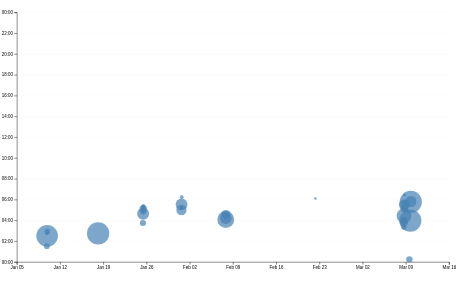
D3 v7 page, settled after 480 driven frames (8 s of simulated time); the page loaded 1 data file(s).


// ── ../global.js
console.log('IT’S ALIVE!');

function $$(selector, context = document) {
  return Array.from(context.querySelectorAll(selector));
}

// let navLinks = $$("nav a")

// let currentLink = navLinks.find(
    //     (a) => a.host === location.host && a.pathname === location.pathname
    // )
    
    // currentLink?.classList.add('current');
    

    
let pages = [
    { url: '', title: 'Home' },
    { url: 'projects/', title: 'Projects' },
    { url: 'contact/', title: 'Contact'},
    { url: 'resume/', title: 'Resume'},
    { url: 'meta/', title: 'Meta'},
    { url: 'https://github.com/harisdsc', title: 'GitHub'}
];
    
const ARE_WE_HOME = document.documentElement.classList.contains('home');
let nav = document.createElement('nav');
document.body.prepend(nav);

for (let p of pages) {
    let url = p.url;
    let title = p.title;
    if (!ARE_WE_HOME && !url.startsWith('http')) {
        url = '../' + url;
    } else if (p.title === 'GitHub') {
        url = url;
    } else if (ARE_WE_HOME && url.startsWith('http')) {
        url = '/portfolio/'
    }
    // nav.insertAdjacentHTML('beforeend', `<a href="${url}">${title}</a>`);
    let a = document.createElement('a');
    a.href = url;
    a.textContent = title;
    nav.append(a);
    a.classList.toggle(
        'current',
        a.host === location.host && a.pathname === location.pathname
      );
   if (a.host !== location.host) {
    a.target = "_blank"
    a.classList.remove("current")
   } 
  }

  document.body.insertAdjacentHTML(
    'afterbegin',
    `
      <label class="color-scheme">
          Theme:
          <select>
          <option value="light">Light</option>
          <option value="dark">Dark</option>
          <option value="automatic">Automatic</option>
          </select>
      </label>`
  );

let select = document.querySelector('select');

function setColorScheme(value) {
if (value === 'automatic') {
    const systemPreference = window.matchMedia('(prefers-color-scheme: dark)').matches ? 'dark' : 'light';
    document.documentElement.style.setProperty('color-scheme', systemPreference);
} else {
    document.documentElement.style.setProperty('color-scheme', value);
}
}

if ("colorScheme" in localStorage) {
    const savedScheme = localStorage.colorScheme;
    setColorScheme(savedScheme);
    select.value = savedScheme;
} else {
    setColorScheme('automatic');
}

select.addEventListener('input', function (event) {
    const selectedValue = event.target.value;
    console.log('Color scheme changed to', selectedValue);
    setColorScheme(selectedValue);
    localStorage.colorScheme = selectedValue;
});

export async function fetchJSON(url) {
    try {
        const response = await fetch(url);
        if (!response.ok) {
            throw new Error(`Failed to fetch projects: ${response.statusText}`);
        }
        console.log(response);
        const data = await response.json();
        return data; 

    } catch (error) {
        console.error('Error fetching or parsing JSON data:', error);
    }
}

export function renderProjects(projects, containerElement, headingLevel = 'h2') {
    containerElement.innerHTML = '';
    for (const project of projects) {
        const article = document.createElement('article');
        article.innerHTML = `
            <${headingLevel}>${project.title}</${headingLevel}>
            <img src="${project.image}" alt="${project.title}">
            <div>
                <p>${project.description}</p>
                <p>c. ${project.year}</p>
                ${project.url ? `<p><a href="${project.url}">View Project</a></p>` : ''}
                </div>
        `;
        containerElement.appendChild(article);
    }
}

export async function fetchGitHubData(username) {
    return fetchJSON(`https://api.github.com/users/${username}`);
}


if (1 === 1) {
    console.log('Math works!');
}
// ── main.js
let data = [];
let commits = [];
let filteredCommits = [];
let selectedCommits = [];

let xScale, yScale;
let commitProgress = 100;
let timeScale, commitMaxTime;


let NUM_ITEMS; // Ideally, let this value be the length of your commit history
let ITEM_HEIGHT = 110; // Feel free to change
let VISIBLE_COUNT = 10; // Feel free to change as well
let totalHeight = (NUM_ITEMS - 1) * ITEM_HEIGHT;

const scrollContainer = d3.select('#scroll-container');
const itemsContainer = d3.select('#items-container');
const spacer = d3.select('#spacer');
spacer.style('height', `${totalHeight}px`);
scrollContainer.on('scroll', () => {
  const scrollTop = scrollContainer.property('scrollTop');
  let startIndex = Math.floor(scrollTop / ITEM_HEIGHT);
  startIndex = Math.max(0, Math.min(startIndex, commits.length - VISIBLE_COUNT));
  renderItems(startIndex);
});

const fileScrollContainer = d3.select('#file-scroll-container');
const fileItemsContainer = d3.select('#file-items-container');
const fileSpacer = d3.select('#file-spacer');
fileSpacer.style('height', `${totalHeight}px`);
fileScrollContainer.on('scroll', () => {
  const scrollTop = fileScrollContainer.property('scrollTop');
  let startIndex = Math.floor(scrollTop / ITEM_HEIGHT);
  startIndex = Math.max(0, Math.min(startIndex, commits.length - VISIBLE_COUNT));
  renderFiles(startIndex);
});

async function loadData() {
  data = await d3.csv('loc.csv', (row) => ({
    ...row,
    line: Number(row.line), 
    depth: Number(row.depth),
    length: Number(row.length),
    date: new Date(row.date + 'T00:00' + row.timezone),
    datetime: new Date(row.datetime),
  }));

  processCommits();
  filteredCommits = commits;
  // displayCommitFiles(filteredCommits);
  displayStats(filteredCommits);
}

document.addEventListener('DOMContentLoaded', async () => {
  await loadData();
  NUM_ITEMS = commits.length;
  renderItems(0);
  renderFiles(0);
  timeScale = d3.scaleTime()
    .domain(d3.extent(commits, d => d.datetime))
    .range([0, 100]);
  commitMaxTime = timeScale.invert(commitProgress);
  updateScatterplot(filteredCommits);
  brushSelector();
  // updateTimeDisplay();
});


function processCommits() {
  commits = d3
    .groups(data, (d) => d.commit)
    .map(([commit, lines]) => {
      let first = lines[0];
      let { author, date, time, timezone, datetime } = first;
      let ret = {
        id: commit,
        url: 'https://github.com/vis-society/lab-7/commit/' + commit,
        author,
        date,
        time,
        timezone,
        datetime,
        hourFrac: datetime.getHours() + datetime.getMinutes() / 60,
        totalLines: lines.length,
      };

      Object.defineProperty(ret, 'lines', {
        value: lines,
        writable: false,
        enumerable: false,
        configurable: false
      });

      return ret;
    });
}

function displayStats(commits) {
  d3.select('#stats').selectAll('dl').remove();

  const dl = d3.select('#stats')
    .append('dl')
    .attr('class', 'stats');


  dl.append('dt').html('Total <abbr title="Lines of code">LOC</abbr>');
  dl.append('dd').text(

    d3.sum(commits, d => d.totalLines)
  );

  dl.append('dt').text('Total commits');
  dl.append('dd').text(commits.length);

  const linesAll = commits.flatMap(d => d.lines);
  const fileCount = new Set(linesAll.map(d => d.file)).size;
  dl.append('dt').text('Files');
  dl.append('dd').text(fileCount);

  const maxLinesPerCommit = d3.max(commits, c => c.totalLines);
  dl.append('dt').text('Max lines');
  dl.append('dd').text(maxLinesPerCommit || 0);
}

function filterCommitsByTime() {
  if (commitProgress === 100) {
    filteredCommits = commits; 
  } else {
    filteredCommits = commits.filter(
      d => d.datetime <= commitMaxTime
    );
  }
}

function updateScatterplot(commits) {
  const width = 1000;
  const height = 600;
  const margin = { top: 10, right: 10, bottom: 30, left: 20 };

  d3.select('svg').remove();
  d3.select('#chart').selectAll('svg').remove();

  const svg = d3
    .select('#chart')
    .append('svg')
    .attr('viewBox', `0 0 ${width} ${height}`)
    .style('overflow', 'visible');

  svg.selectAll('g').remove();

  xScale = d3
    .scaleTime()
    .domain(d3.extent(commits, (d) => d.datetime))
    .range([0, width])
    .nice();

  yScale = d3.scaleLinear().domain([0, 24]).range([height, 0]);

  const [minLines, maxLines] = d3.extent(commits, (d) => d.totalLines);
  const rScale = d3.scaleSqrt()
    .domain([minLines || 0, maxLines || 0])
    .range([2, 25]);

  svg.selectAll('g').remove();
  const dots = svg.append('g').attr('class', 'dots');


  dots.selectAll('circle').remove();
  dots.selectAll('circle')
    .data(commits)
    .join('circle')
    .attr('cx', (d) => xScale(d.datetime))
    .attr('cy', (d) => yScale(d.hourFrac))
    .attr('r', (d) => rScale(d.totalLines))
    .style('fill', 'steelblue')
    .style('fill-opacity', 0.7)
    .on('mouseenter', (event, commit) => {
      d3.select(event.currentTarget).style('fill', '#ff6b6b');
      d3.select(event.currentTarget).style('fill-opacity', 1);
      d3.select(event.currentTarget).classed('selected', true);
      updateTooltipContent(commit);
      updateTooltipVisibility(true);
      updateTooltipPosition(event);
    })
    .on('mouseleave', (event) => {
      d3.select(event.currentTarget).style('fill', 'steelblue');
      d3.select(event.currentTarget).style('fill-opacity', 0.7);
      d3.select(event.currentTarget).classed('selected', false);
      updateTooltipContent({});
      updateTooltipVisibility(false);
    });

  const usableArea = {
    top: margin.top,
    right: width - margin.right,
    bottom: height - margin.bottom,
    left: margin.left,
    width: width - margin.left - margin.right,
    height: height - margin.top - margin.bottom,
  };

  xScale.range([usableArea.left, usableArea.right]);
  yScale.range([usableArea.bottom, usableArea.top]);

  const gridlines = svg
    .append('g')
    .attr('class', 'gridlines')
    .attr('transform', `translate(${usableArea.left}, 0)`);

  gridlines.call(d3.axisLeft(yScale).tickFormat('').tickSize(-usableArea.width));

  const xAxis = d3.axisBottom(xScale);
  const yAxis = d3
    .axisLeft(yScale)
    .tickFormat((d) => String(d % 24).padStart(2, '0') + ':00');

  svg
    .append('g')
    .attr('transform', `translate(0, ${usableArea.bottom})`)
    .call(xAxis);

  svg
    .append('g')
    .attr('transform', `translate(${usableArea.left}, 0)`)
    .call(yAxis);
}


function updateTooltipContent(commit) {
  const link = document.getElementById('commit-link');
  const date = document.getElementById('commit-date');

  if (!commit || Object.keys(commit).length === 0) return;

  link.href = commit.url;
  link.textContent = commit.id.substring(0, 7); 

  const dateFormatted = commit.datetime?.toLocaleString('en', {
    dateStyle: 'full',
    timeStyle: 'short'
  });
  date.textContent = dateFormatted;
}

function updateTooltipVisibility(isVisible) {
  const tooltip = document.getElementById('commit-tooltip');
  tooltip.hidden = !isVisible;
}

function updateTooltipPosition(event) {
  const tooltip = document.getElementById('commit-tooltip');
  tooltip.style.left = `${event.clientX}px`;
  tooltip.style.top = `${event.clientY}px`;
}

function brushSelector() {
  const svg = document.querySelector('svg');
  d3.select(svg).call(d3.brush().on('start brush end', brushed));
  d3.select(svg).selectAll('.dots, .overlay ~ *').raise();
}

let brushSelection = null;

function brushed(event) {
  brushSelection = event.selection;

  selectedCommits = !brushSelection
    ? []
    : filteredCommits.filter((commit) => {
        let [[x0, y0], [x1, y1]] = brushSelection;
        let x = xScale(commit.datetime);
        let y = yScale(commit.hourFrac);
        return x >= x0 && x <= x1 && y >= y0 && y <= y1;
      });

  updateSelection();
  updateSelectionCount();
  updateLanguageBreakdown();
}


function updateSelection() {
  d3.selectAll('circle')
    .classed('selected', (d) => selectedCommits.includes(d))
    .style('fill', (d) => selectedCommits.includes(d) ? '#ff6b6b' : 'steelblue')
  displayStats(selectedCommits);
}

function updateSelectionCount() {
  const countElement = document.getElementById('selection-count');
  countElement.textContent = `${
    selectedCommits.length || 'No'
  } commits selected`;
  return selectedCommits;
}

function updateLanguageBreakdown() {
  const container = document.getElementById('language-breakdown');

  if (selectedCommits.length === 0) {
    container.innerHTML = '';
    return;
  }
  
  const lines = selectedCommits.flatMap((d) => d.lines);
  const breakdown = d3.rollup(
    lines,
    (v) => v.length,
    (d) => d.type
  );

  container.innerHTML = '';
  for (const [language, count] of breakdown) {
    const proportion = count / lines.length;
    const formatted = d3.format('.1~%')(proportion);

    container.innerHTML += `
      <dt>${language}</dt>
      <dd>${count} lines (${formatted})</dd>
    `;
  }

  return breakdown;
}

// function updateTimeDisplay() {
//   const slider = document.getElementById('time-slider');
//   const selectedTime = document.getElementById('selected-time');

//   if (commitProgress === 100) {
//     selectedTime.textContent = "(All commits)";
//   } else {
//     selectedTime.textContent = timeScale.invert(commitProgress).toLocaleString('en', {
//       dateStyle: 'long',
//       timeStyle: 'short'
//     });
//   }

//   slider.addEventListener('input', () => {
//     commitProgress = Number(slider.value);

//     if (commitProgress === 100) {
//       selectedTime.textContent = "(All commits)";
//     } else {
//       commitMaxTime = timeScale.invert(commitProgress);
//       selectedTime.textContent = commitMaxTime.toLocaleString('en', {
//         dateStyle: 'long',
//         timeStyle: 'short'
//       });
//     }

//     filterCommitsByTime();
//     displayCommitFiles(filteredCommits);
//     updateScatterplot(filteredCommits);
//     brushSelector();
//     displayStats(filteredCommits);
//   });
// }


function displayCommitFiles(commits) {
  let lines = commits.flatMap((d) => d.lines);
  let files = d3
  .groups(lines, (d) => d.file)
  .map(([name, lines]) => {
    return { name, lines };
  });
  
  let fileTypeColors = d3.scaleOrdinal(d3.schemeTableau10);
  files = d3.sort(files, (d) => -d.lines.length);
  d3.select('.files').selectAll('div').remove();
  let filesContainer = d3.select('.files').selectAll('div').data(files).enter().append('div');

  filesContainer.append('dt')
    .append('code')
    .text(d => d.name)
    .append('small')
    .html(d => `<br>${d.lines.length} lines`);
  
  filesContainer.append('dd').selectAll('div')
    .data(d => d.lines)
    .enter()
    .append('div')
    .attr('class', 'line')
    .style('background', (d) => fileTypeColors(d.type));
}

function renderItems(startIndex) {
  itemsContainer.selectAll('div').remove();
  
  const endIndex = Math.min(startIndex + VISIBLE_COUNT, commits.length);
  let newCommitSlice = commits.slice(startIndex, endIndex);
  
  selectedCommits = [];
  if (startIndex === 0) {
    displayStats(commits);
  } else {
    displayStats(newCommitSlice);
  }
  
  updateScatterplot(newCommitSlice);
  updateSelectionCount();
  updateLanguageBreakdown();
  // displayCommitFiles(newCommitSlice);
  
  itemsContainer.selectAll('div')
    .data(newCommitSlice)
    .enter()
    .append('div')
    .attr('class', 'item')
    .html((commit, index) => `
      <p>
        On <b>${commit.datetime.toLocaleString("en", { dateStyle: "full", timeStyle: "short" })}</b>, I made
        <a href="${commit.url}" target="_blank">
          ${startIndex + index > 0 ? 'another glorious commit' : 'my first commit, and it was glorious'}
        </a>. 
        I edited ${commit.totalLines} lines across 
        ${d3.rollups(commit.lines, D => D.length, d => d.file).length} files. 
        Then I looked over all I had made, and I saw that it was very good.
      </p>
    `)
    .style('position', 'absolute')
    .style('top', (_, idx) => `${(startIndex + idx) * ITEM_HEIGHT}px`); // fix here
  
  brushSelector();
}

function renderFiles(startIndex) {
  fileItemsContainer.selectAll('div').remove();
  
  const endIndex = Math.min(startIndex + VISIBLE_COUNT, commits.length);
  let newCommitSlice = commits.slice(startIndex, endIndex);
  
  displayCommitFiles(newCommitSlice);
  
  fileItemsContainer.selectAll('div')
    .data(newCommitSlice)
    .enter()
    .append('div')
    .attr('class', 'item')
    .html((commit, index) => `
      <p>
        On <b>${commit.datetime.toLocaleString("en", { dateStyle: "full", timeStyle: "short" })}</b>, I made
        <a href="${commit.url}" target="_blank">
          ${startIndex + index > 0 ? 'another glorious commit' : 'my first commit, and it was glorious'}
        </a>. 
        I edited ${commit.totalLines} lines across 
        ${d3.rollups(commit.lines, D => D.length, d => d.file).length} files. 
        Then I looked over all I had made, and I saw that it was very good.
      </p>
    `)
    .style('position', 'absolute')
    .style('top', (_, idx) => `${(startIndex + idx) * ITEM_HEIGHT}px`); // fix here

}

### data: loc.csv
file, line, type, commit, author, date, time, timezone, datetime, depth, length
style.css, 1, css, 58e3dbec, Haris Saif, 2025-03-08, 20:55:26, -08:00, 2025-03-08T20:55:26-08:00, 0, 0
style.css, 2, css, 58e3dbec, Haris Saif, 2025-03-08, 20:55:26, -08:00, 2025-03-08T20:55:26-08:00, 0, 14
style.css, 3, css, 58e3dbec, Haris Saif, 2025-03-08, 20:55:26, -08:00, 2025-03-08T20:55:26-08:00, 0, 27
style.css, 4, css, 58e3dbec, Haris Saif, 2025-03-08, 20:55:26, -08:00, 2025-03-08T20:55:26-08:00, 0, 0
style.css, 5, css, 58e3dbec, Haris Saif, 2025-03-08, 20:55:26, -08:00, 2025-03-08T20:55:26-08:00, 0, 0
style.css, 6, css, e3f260de, Haris Saif, 2025-01-10, 19:33:39, -08:00, 2025-01-10T19:33:39-08:00, 0, 5
style.css, 7, css, e3f260de, Haris Saif, 2025-01-10, 19:33:39, -08:00, 2025-01-10T19:33:39-08:00, 0, 44
style.css, 8, css, e3f260de, Haris Saif, 2025-01-10, 19:33:39, -08:00, 2025-01-10T19:33:39-08:00, 0, 43
style.css, 9, css, e3f260de, Haris Saif, 2025-01-10, 19:33:39, -08:00, 2025-01-10T19:33:39-08:00, 0, 1
style.css, 10, css, e3f260de, Haris Saif, 2025-01-10, 19:33:39, -08:00, 2025-01-10T19:33:39-08:00, 0, 24
style.css, 11, css, 27a22018, Haris Saif, 2025-01-18, 19:46:12, -08:00, 2025-01-18T19:46:12-08:00, 0, 16
style.css, 12, css, 27a22018, Haris Saif, 2025-01-18, 19:46:12, -08:00, 2025-01-18T19:46:12-08:00, 0, 17
style.css, 13, css, 27a22018, Haris Saif, 2025-01-18, 19:46:12, -08:00, 2025-01-18T19:46:12-08:00, 0, 18
style.css, 14, css, 27a22018, Haris Saif, 2025-01-18, 19:46:12, -08:00, 2025-01-18T19:46:12-08:00, 0, 25
style.css, 15, css, 27a22018, Haris Saif, 2025-01-18, 19:46:12, -08:00, 2025-01-18T19:46:12-08:00, 0, 19
style.css, 16, css, e3f260de, Haris Saif, 2025-01-10, 19:33:39, -08:00, 2025-01-10T19:33:39-08:00, 0, 0
style.css, 17, css, 27a22018, Haris Saif, 2025-01-18, 19:46:12, -08:00, 2025-01-18T19:46:12-08:00, 0, 0
style.css, 18, css, 27a22018, Haris Saif, 2025-01-18, 19:46:12, -08:00, 2025-01-18T19:46:12-08:00, 0, 15
style.css, 19, css, 27a22018, Haris Saif, 2025-01-18, 19:46:12, -08:00, 2025-01-18T19:46:12-08:00, 0, 17
style.css, 20, css, 27a22018, Haris Saif, 2025-01-18, 19:46:12, -08:00, 2025-01-18T19:46:12-08:00, 0, 0
style.css, 21, css, 27a22018, Haris Saif, 2025-01-18, 19:46:12, -08:00, 2025-01-18T19:46:12-08:00, 0, 0
style.css, 22, css, 27a22018, Haris Saif, 2025-01-18, 19:46:12, -08:00, 2025-01-18T19:46:12-08:00, 0, 4
style.css, 23, css, 49fceaed, Haris Saif, 2025-01-25, 21:32:00, -08:00, 2025-01-25T21:32:00-08:00, 0, 40
style.css, 24, css, 27a22018, Haris Saif, 2025-01-18, 19:46:12, -08:00, 2025-01-18T19:46:12-08:00, 0, 13
style.css, 25, css, 27a22018, Haris Saif, 2025-01-18, 19:46:12, -08:00, 2025-01-18T19:46:12-08:00, 0, 12
style.css, 26, css, 27a22018, Haris Saif, 2025-01-18, 19:46:12, -08:00, 2025-01-18T19:46:12-08:00, 0, 42
style.css, 27, css, 49fceaed, Haris Saif, 2025-01-25, 21:32:00, -08:00, 2025-01-25T21:32:00-08:00, 0, 39
style.css, 28, css, 27a22018, Haris Saif, 2025-01-18, 19:46:12, -08:00, 2025-01-18T19:46:12-08:00, 0, 0
style.css, 29, css, 27a22018, Haris Saif, 2025-01-18, 19:46:12, -08:00, 2025-01-18T19:46:12-08:00, 0, 0
style.css, 30, css, 27a22018, Haris Saif, 2025-01-18, 19:46:12, -08:00, 2025-01-18T19:46:12-08:00, 0, 6
style.css, 31, css, 27a22018, Haris Saif, 2025-01-18, 19:46:12, -08:00, 2025-01-18T19:46:12-08:00, 0, 7
style.css, 32, css, 27a22018, Haris Saif, 2025-01-18, 19:46:12, -08:00, 2025-01-18T19:46:12-08:00, 0, 21
style.css, 33, css, 27a22018, Haris Saif, 2025-01-18, 19:46:12, -08:00, 2025-01-18T19:46:12-08:00, 0, 14
style.css, 34, css, 27a22018, Haris Saif, 2025-01-18, 19:46:12, -08:00, 2025-01-18T19:46:12-08:00, 0, 18
style.css, 35, css, 27a22018, Haris Saif, 2025-01-18, 19:46:12, -08:00, 2025-01-18T19:46:12-08:00, 0, 18
style.css, 36, css, 27a22018, Haris Saif, 2025-01-18, 19:46:12, -08:00, 2025-01-18T19:46:12-08:00, 0, 0
style.css, 37, css, 27a22018, Haris Saif, 2025-01-18, 19:46:12, -08:00, 2025-01-18T19:46:12-08:00, 0, 0
style.css, 38, css, 27a22018, Haris Saif, 2025-01-18, 19:46:12, -08:00, 2025-01-18T19:46:12-08:00, 0, 14
style.css, 39, css, 27a22018, Haris Saif, 2025-01-18, 19:46:12, -08:00, 2025-01-18T19:46:12-08:00, 0, 44
style.css, 40, css, 27a22018, Haris Saif, 2025-01-18, 19:46:12, -08:00, 2025-01-18T19:46:12-08:00, 0, 19
style.css, 41, css, 27a22018, Haris Saif, 2025-01-18, 19:46:12, -08:00, 2025-01-18T19:46:12-08:00, 0, 0
style.css, 42, css, 27a22018, Haris Saif, 2025-01-18, 19:46:12, -08:00, 2025-01-18T19:46:12-08:00, 0, 0
style.css, 43, css, 27a22018, Haris Saif, 2025-01-18, 19:46:12, -08:00, 2025-01-18T19:46:12-08:00, 0, 6
style.css, 44, css, 49fceaed, Haris Saif, 2025-01-25, 21:32:00, -08:00, 2025-01-25T21:32:00-08:00, 0, 32
style.css, 45, css, 27a22018, Haris Saif, 2025-01-18, 19:46:12, -08:00, 2025-01-18T19:46:12-08:00, 0, 0
style.css, 46, css, 27a22018, Haris Saif, 2025-01-18, 19:46:12, -08:00, 2025-01-18T19:46:12-08:00, 0, 0
style.css, 47, css, 27a22018, Haris Saif, 2025-01-18, 19:46:12, -08:00, 2025-01-18T19:46:12-08:00, 0, 12
style.css, 48, css, 27a22018, Haris Saif, 2025-01-18, 19:46:12, -08:00, 2025-01-18T19:46:12-08:00, 0, 46
style.css, 49, css, 27a22018, Haris Saif, 2025-01-18, 19:46:12, -08:00, 2025-01-18T19:46:12-08:00, 0, 19
style.css, 50, css, 49fceaed, Haris Saif, 2025-01-25, 21:32:00, -08:00, 2025-01-25T21:32:00-08:00, 0, 63
style.css, 51, css, 49fceaed, Haris Saif, 2025-01-25, 21:32:00, -08:00, 2025-01-25T21:32:00-08:00, 0, 70
style.css, 52, css, 27a22018, Haris Saif, 2025-01-18, 19:46:12, -08:00, 2025-01-18T19:46:12-08:00, 0, 0
style.css, 53, css, 27a22018, Haris Saif, 2025-01-18, 19:46:12, -08:00, 2025-01-18T19:46:12-08:00, 0, 0
style.css, 54, css, 27a22018, Haris Saif, 2025-01-18, 19:46:12, -08:00, 2025-01-18T19:46:12-08:00, 0, 34
style.css, 55, css, 27a22018, Haris Saif, 2025-01-18, 19:46:12, -08:00, 2025-01-18T19:46:12-08:00, 0, 13
style.css, 56, css, 27a22018, Haris Saif, 2025-01-18, 19:46:12, -08:00, 2025-01-18T19:46:12-08:00, 0, 14
style.css, 57, css, 27a22018, Haris Saif, 2025-01-18, 19:46:12, -08:00, 2025-01-18T19:46:12-08:00, 0, 3
style.css, 58, css, 27a22018, Haris Saif, 2025-01-18, 19:46:12, -08:00, 2025-01-18T19:46:12-08:00, 0, 0
… [head cut at 6 KiB]